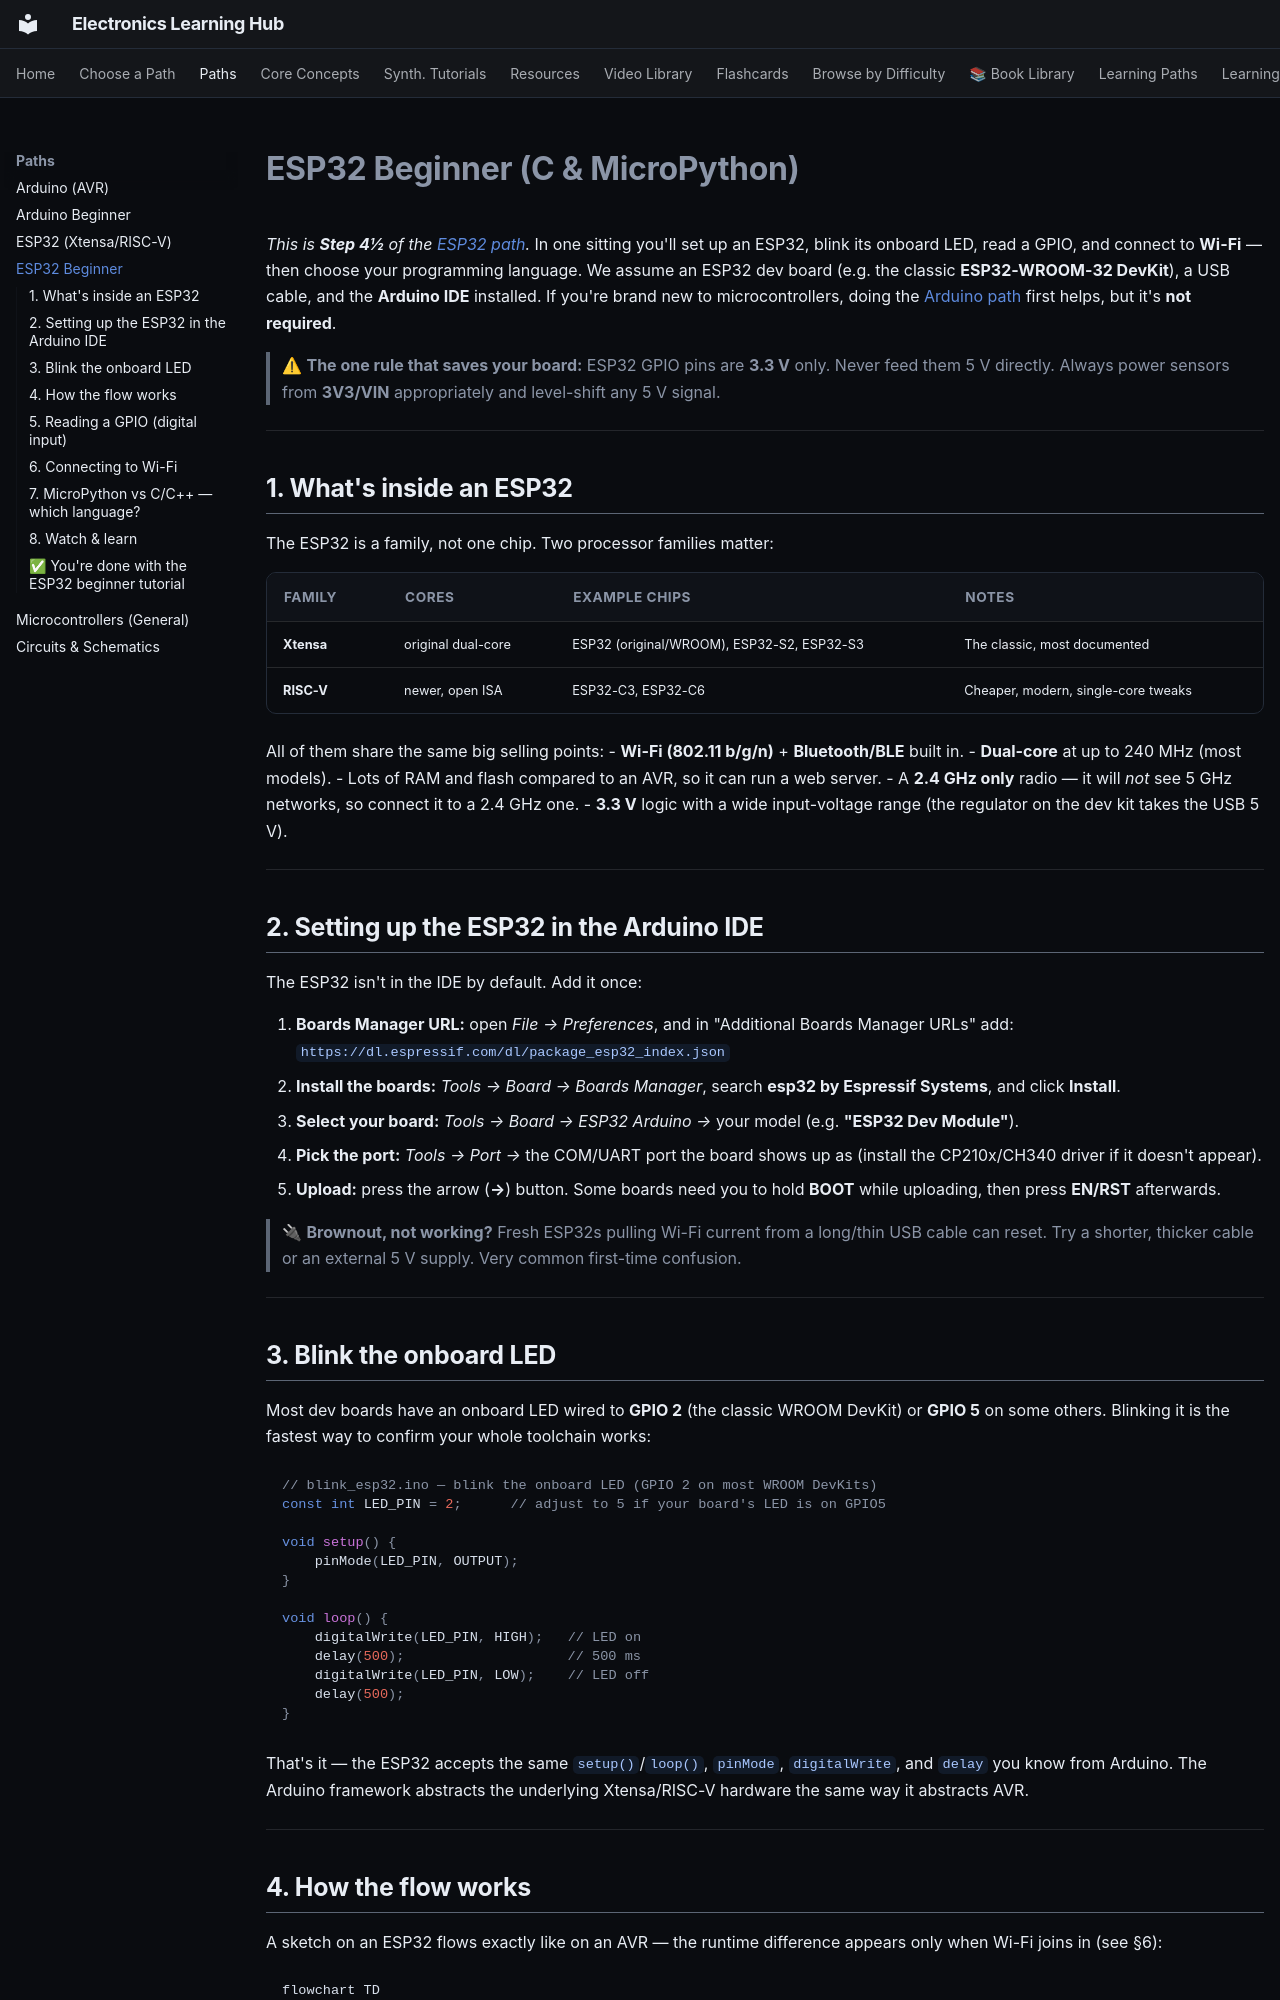

repository: blivodev/Electronics-Learning-Hub · page: paths/esp32/beginner/index.html · generator: mkdocs

# ESP32 Beginner (C & MicroPython)

*This is **Step 4½** of the [ESP32 path](index.md).* In one sitting you'll set up an ESP32, blink
its onboard LED, read a GPIO, and connect to **Wi-Fi** — then choose your programming language. We
assume an ESP32 dev board (e.g. the classic **ESP32-WROOM-32 DevKit**), a USB cable, and the
**Arduino IDE** installed. If you're brand new to microcontrollers, doing the
[Arduino path](../arduino/index.md) first helps, but it's **not required**.

> ⚠ **The one rule that saves your board:** ESP32 GPIO pins are **3.3 V** only. Never feed them
> 5 V directly. Always power sensors from **3V3/VIN** appropriately and level-shift any 5 V signal.

---

## 1. What's inside an ESP32

The ESP32 is a family, not one chip. Two processor families matter:

| Family | Cores | Example chips | Notes |
|--------|-------|---------------|-------|
| **Xtensa** | original dual-core | ESP32 (original/WROOM), ESP32-S2, ESP32-S3 | The classic, most documented |
| **RISC-V** | newer, open ISA | ESP32-C3, ESP32-C6 | Cheaper, modern, single-core tweaks |

All of them share the same big selling points:
- **Wi-Fi (802.11 b/g/n)** + **Bluetooth/BLE** built in.
- **Dual-core** at up to 240 MHz (most models).
- Lots of RAM and flash compared to an AVR, so it can run a web server.
- A **2.4 GHz only** radio — it will *not* see 5 GHz networks, so connect it to a 2.4 GHz one.
- **3.3 V** logic with a wide input-voltage range (the regulator on the dev kit takes the USB 5 V).

---

## 2. Setting up the ESP32 in the Arduino IDE

The ESP32 isn't in the IDE by default. Add it once:

1. **Boards Manager URL:** open *File → Preferences*, and in "Additional Boards Manager URLs" add:
   `https://dl.espressif.com/dl/package_esp32_index.json`
2. **Install the boards:** *Tools → Board → Boards Manager*, search **esp32 by Espressif Systems**,
   and click **Install**.
3. **Select your board:** *Tools → Board → ESP32 Arduino →* your model (e.g. **"ESP32 Dev Module"**).
4. **Pick the port:** *Tools → Port →* the COM/UART port the board shows up as (install the
   CP210x/CH340 driver if it doesn't appear).
5. **Upload:** press the arrow (**→**) button. Some boards need you to hold **BOOT** while uploading,
   then press **EN/RST** afterwards.

> 🔌 **Brownout, not working?** Fresh ESP32s pulling Wi-Fi current from a long/thin USB cable can
> reset. Try a shorter, thicker cable or an external 5 V supply. Very common first-time confusion.

---

## 3. Blink the onboard LED

Most dev boards have an onboard LED wired to **GPIO 2** (the classic WROOM DevKit) or **GPIO 5** on
some others. Blinking it is the fastest way to confirm your whole toolchain works:

```c
// blink_esp32.ino — blink the onboard LED (GPIO 2 on most WROOM DevKits)
const int LED_PIN = 2;      // adjust to 5 if your board's LED is on GPIO5

void setup() {
    pinMode(LED_PIN, OUTPUT);
}

void loop() {
    digitalWrite(LED_PIN, HIGH);   // LED on
    delay(500);                    // 500 ms
    digitalWrite(LED_PIN, LOW);    // LED off
    delay(500);
}
```

That's it — the ESP32 accepts the same `setup()`/`loop()`, `pinMode`, `digitalWrite`, and `delay`
you know from Arduino. The Arduino framework abstracts the underlying Xtensa/RISC-V hardware the
same way it abstracts AVR.

---
